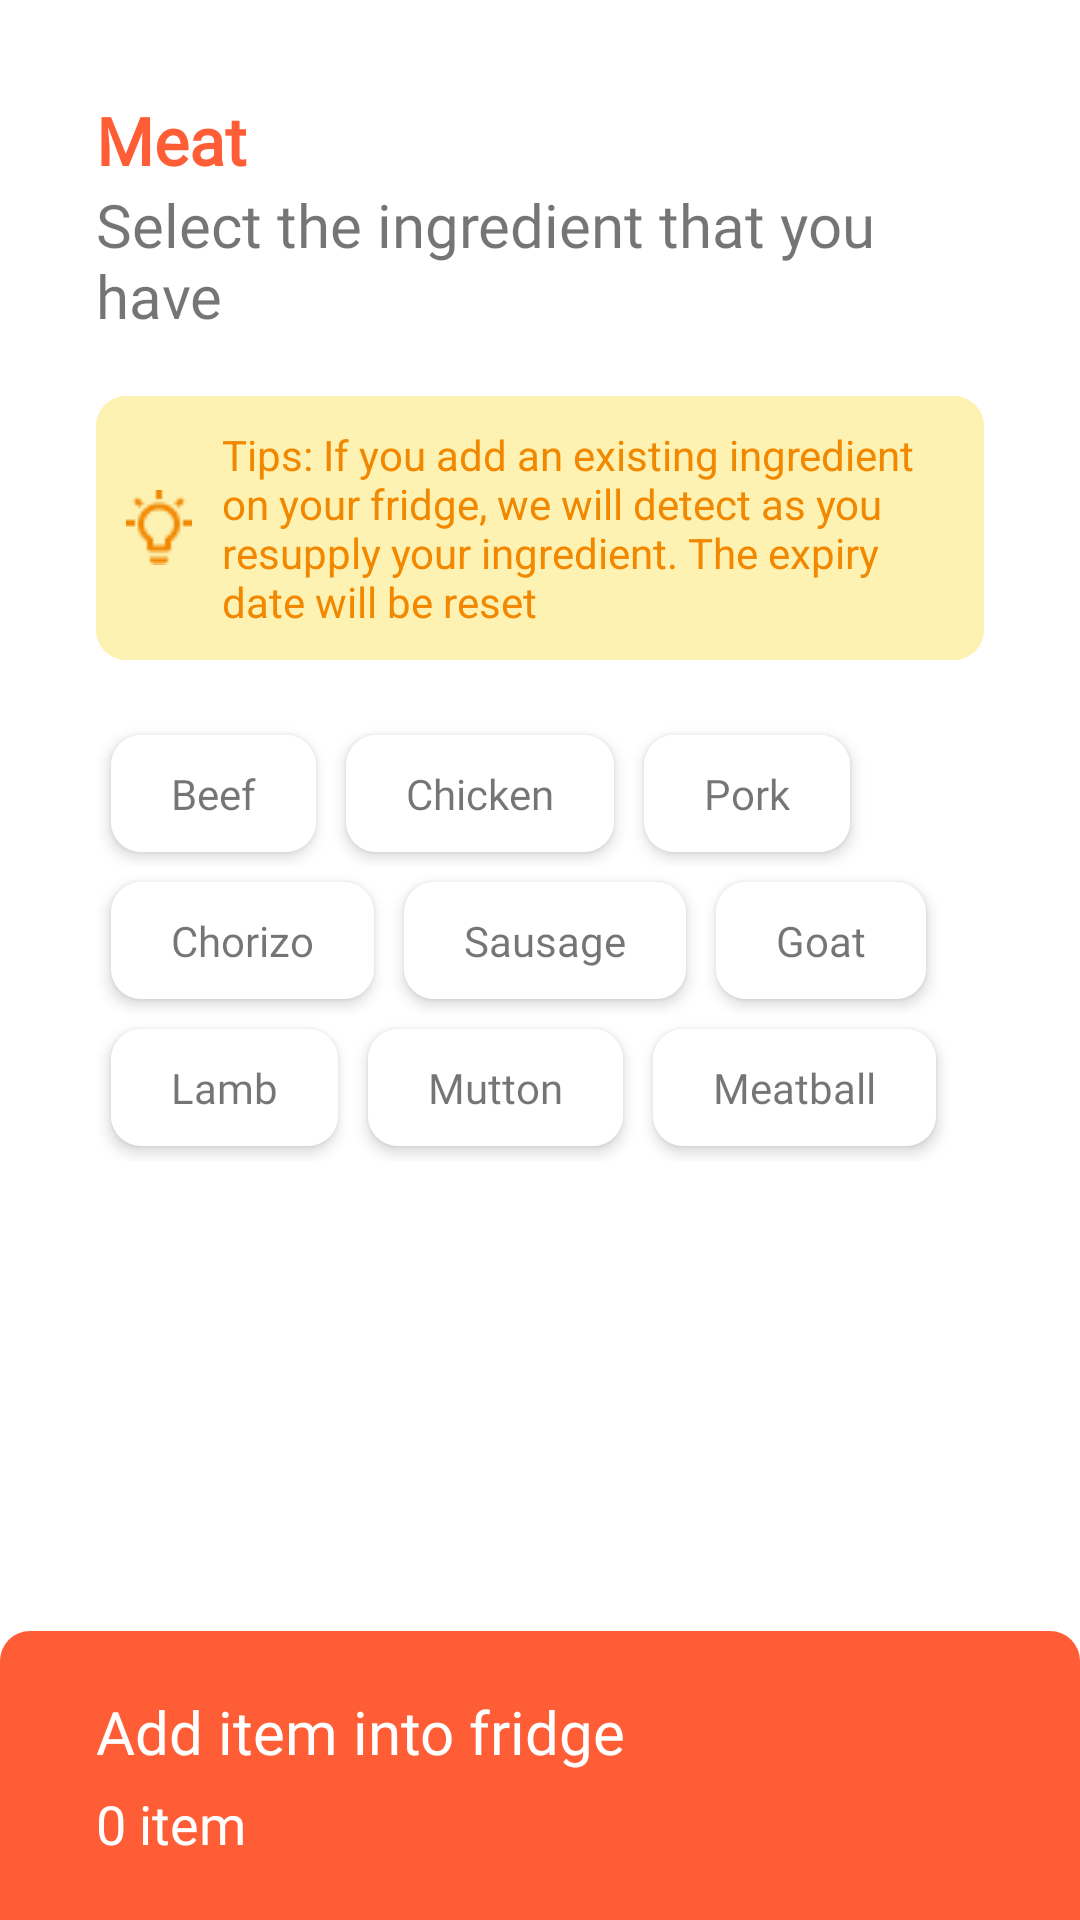

This screen was rendered from an Android layout file. Write that file and the resources it references.
<!-- AndroidManifest.xml: application theme Theme.Recipely -->
<!-- res/layout/activity_ingred_meat.xml -->
<?xml version="1.0" encoding="utf-8"?>
<LinearLayout xmlns:android="http://schemas.android.com/apk/res/android"
    xmlns:app="http://schemas.android.com/apk/res-auto"
    xmlns:tools="http://schemas.android.com/tools"
    android:layout_width="match_parent"
    android:layout_height="match_parent"
    tools:context=".ingred_meat"
    android:orientation="vertical"
    android:weightSum="3">

    <TextView
        android:layout_width="wrap_content"
        android:layout_height="wrap_content"
        android:text="@string/Meat"
        android:textSize="22sp"
        android:textStyle="bold"
        android:textColor="#FF5D36"
        android:fontFamily="@font/roboto"
        android:layout_marginStart="32dp"
        android:layout_marginEnd="32dp"
        android:layout_marginTop="32dp"
        android:layout_weight="0"/>

    <TextView
        android:layout_width="wrap_content"
        android:layout_height="wrap_content"
        android:text="@string/VegetableTxt"
        android:textSize="20sp"
        android:fontFamily="@font/roboto"
        android:layout_marginStart="32dp"
        android:layout_marginEnd="32dp"
        android:layout_weight="0"/>
    <LinearLayout
        android:layout_width="match_parent"
        android:layout_height="wrap_content"
        android:layout_marginTop="20dp"
        android:layout_marginStart="32dp"
        android:layout_marginEnd="32dp"
        android:background="@drawable/hintbg"
        android:orientation="horizontal"
        android:padding="10dp">

        <ImageView
            android:layout_width="wrap_content"
            android:layout_height="wrap_content"
            android:src="@drawable/bulb"
            android:layout_marginEnd="10dp"
            android:layout_gravity="center"/>

        <TextView
            android:layout_width="wrap_content"
            android:layout_height="wrap_content"
            android:text="@string/hint"
            android:textSize="14sp"
            android:textColor="#F18800"
            android:textAlignment="viewStart"/>
    </LinearLayout>
    <ScrollView
        android:layout_width="match_parent"
        android:layout_height="100dp"
        android:layout_marginTop="20dp"
        android:layout_marginStart="32dp"
        android:layout_marginEnd="32dp"
        android:layout_weight="3">

        <LinearLayout
            android:layout_width="match_parent"
            android:layout_height="wrap_content"
            android:orientation="vertical">

            <LinearLayout
                android:layout_width="match_parent"
                android:layout_height="wrap_content"
                android:layout_gravity="center"
                android:orientation="horizontal">

                <TextView
                    android:id="@+id/meatItemBeef"
                    android:background="@drawable/ingredient_itembg"
                    android:elevation="3dp"
                    android:layout_width="wrap_content"
                    android:layout_height="wrap_content"
                    android:text="@string/beef"
                    android:layout_margin="5dp"
                    android:textSize="14sp"
                    android:fontFamily="@font/roboto"/>

                <TextView
                    android:id="@+id/meatItemChicken"
                    android:background="@drawable/ingredient_itembg"
                    android:elevation="3dp"
                    android:layout_width="wrap_content"
                    android:layout_height="wrap_content"
                    android:text="@string/chicken"
                    android:layout_margin="5dp"
                    android:textSize="14sp"
                    android:fontFamily="@font/roboto"/>

                <TextView
                    android:id="@+id/meatItempork"
                    android:background="@drawable/ingredient_itembg"
                    android:elevation="3dp"
                    android:layout_width="wrap_content"
                    android:layout_height="wrap_content"
                    android:text="@string/pork"
                    android:layout_margin="5dp"
                    android:textSize="14sp"
                    android:fontFamily="@font/roboto"/>
            </LinearLayout>
            <LinearLayout
                android:layout_width="match_parent"
                android:layout_height="wrap_content"
                android:layout_gravity="center"
                android:orientation="horizontal">

                <TextView
                    android:id="@+id/meatItemChorizo"
                    android:background="@drawable/ingredient_itembg"
                    android:elevation="3dp"
                    android:layout_width="wrap_content"
                    android:layout_height="wrap_content"
                    android:text="@string/chorizo"
                    android:layout_margin="5dp"
                    android:textSize="14sp"
                    android:fontFamily="@font/roboto"/>

                <TextView
                    android:id="@+id/meatItemSausage"
                    android:background="@drawable/ingredient_itembg"
                    android:elevation="3dp"
                    android:layout_width="wrap_content"
                    android:layout_height="wrap_content"
                    android:text="@string/sausage"
                    android:layout_margin="5dp"
                    android:textSize="14sp"
                    android:fontFamily="@font/roboto"/>

                <TextView
                    android:id="@+id/meatItemGoat"
                    android:background="@drawable/ingredient_itembg"
                    android:elevation="3dp"
                    android:layout_width="wrap_content"
                    android:layout_height="wrap_content"
                    android:text="@string/goat"
                    android:layout_margin="5dp"
                    android:textSize="14sp"
                    android:fontFamily="@font/roboto"/>


            </LinearLayout>
            <LinearLayout
                android:layout_width="match_parent"
                android:layout_height="wrap_content"
                android:layout_gravity="center"
                android:orientation="horizontal">

                <TextView
                    android:id="@+id/meatItemLamb"
                    android:background="@drawable/ingredient_itembg"
                    android:elevation="3dp"
                    android:layout_width="wrap_content"
                    android:layout_height="wrap_content"
                    android:text="@string/lamb"
                    android:layout_margin="5dp"
                    android:textSize="14sp"
                    android:fontFamily="@font/roboto"/>


                <TextView
                    android:id="@+id/meatItemMutton"
                    android:background="@drawable/ingredient_itembg"
                    android:elevation="3dp"
                    android:layout_width="wrap_content"
                    android:layout_height="wrap_content"
                    android:text="@string/mutton"
                    android:layout_margin="5dp"
                    android:textSize="14sp"
                    android:fontFamily="@font/roboto"/>

                <TextView
                    android:id="@+id/meatItemMeatball"
                    android:background="@drawable/ingredient_itembg"
                    android:elevation="3dp"
                    android:layout_width="wrap_content"
                    android:layout_height="wrap_content"
                    android:text="@string/meatball"
                    android:layout_margin="5dp"
                    android:textSize="14sp"
                    android:fontFamily="@font/roboto"/>

            </LinearLayout>
            <LinearLayout
                android:layout_width="match_parent"
                android:layout_height="wrap_content"
                android:layout_gravity="center"
                android:orientation="horizontal"/>


        </LinearLayout>
    </ScrollView>

    <LinearLayout

        android:layout_width="match_parent"
        android:layout_height="wrap_content"
        android:orientation="horizontal"
        android:paddingEnd="32dp"
        android:paddingStart="32dp"
        android:paddingTop="20dp"
        android:paddingBottom="20dp"
        android:weightSum="3"
        android:background="@drawable/additembg">

        <LinearLayout
            android:layout_width="0dp"
            android:layout_height="wrap_content"
            android:orientation="vertical"
            android:layout_weight="3">

            <TextView
                android:layout_width="wrap_content"
                android:layout_height="wrap_content"
                android:fontFamily="@font/roboto"
                android:textColor="#fff"
                android:textSize="20sp"
                android:text="@string/addItem"/>

            <TextView
                android:id="@+id/itemCount"
                android:layout_width="wrap_content"
                android:layout_height="wrap_content"
                android:fontFamily="@font/roboto"
                android:textColor="#fff"
                android:textSize="18sp"
                android:text="@string/item"
                android:layout_marginTop="5dp"/>
        </LinearLayout>

        <LinearLayout
            android:layout_width="wrap_content"
            android:layout_height="match_parent"
            android:orientation="vertical"
            android:gravity="center">

            <LinearLayout
                android:layout_width="wrap_content"
                android:layout_height="wrap_content"
                android:orientation="horizontal"
                android:clickable="true"
                android:id="@+id/addBtn"
                android:background="@drawable/googlebtnbg">

                <TextView
                    android:layout_width="wrap_content"
                    android:layout_height="wrap_content"
                    android:text="@string/add"
                    android:paddingStart="30dp"
                    android:paddingEnd="30dp"
                    android:paddingTop="5dp"
                    android:paddingBottom="5dp"
                    android:textColor="#FF5D36"/>

            </LinearLayout>
        </LinearLayout>
    </LinearLayout>
</LinearLayout>
<!-- resources referenced by this layout -->
<resources>
  <!-- drawable additembg (drawable) -->
  <?xml version="1.0" encoding="utf-8"?>
  <shape
      xmlns:android="http://schemas.android.com/apk/res/android"
      android:shape="rectangle">
      <solid
          android:color="#FF5D36">
      </solid>
  
      <corners
          android:topLeftRadius="10dp"
          android:topRightRadius="10dp"
          android:bottomRightRadius="0dp"
          android:bottomLeftRadius="0dp"/>
  </shape>
  <!-- drawable bulb: png bitmap (drawable, 633 bytes) -->
  <!-- drawable hintbg (drawable) -->
  <?xml version="1.0" encoding="utf-8"?>
  <shape
      xmlns:android="http://schemas.android.com/apk/res/android"
      android:shape="rectangle">
      <solid
          android:color="#fdf2b2">
      </solid>
  
      <corners
          android:bottomRightRadius="10dp"
          android:bottomLeftRadius="10dp"
          android:topLeftRadius="10dp"
          android:topRightRadius="10dp"/>
  </shape>
  <!-- drawable ingredient_itembg (drawable) -->
  <?xml version="1.0" encoding="utf-8"?>
  <shape
      xmlns:android="http://schemas.android.com/apk/res/android"
      android:shape="rectangle">
      <solid
          android:color="#fff">
      </solid>
  
      <padding
          android:left="20dp"
          android:top="10dp"
          android:right="20dp"
          android:bottom="10dp">
      </padding>
  
      <corners
          android:topLeftRadius="10dp"
          android:topRightRadius="10dp"
          android:bottomRightRadius="10dp"
          android:bottomLeftRadius="10dp"/>
  </shape>
  <string name="Meat">Meat</string>
  <string name="VegetableTxt">Select the ingredient that you have</string>
  <string name="add">Add</string>
  <string name="addItem">Add item into fridge</string>
  <string name="beef">Beef</string>
  <string name="chicken">Chicken</string>
  <string name="chorizo">Chorizo</string>
  <string name="goat">Goat</string>
  <string name="hint">Tips: If you add an existing ingredient on your fridge, we will detect as you resupply your ingredient. The expiry date will be reset</string>
  <string name="item">0 item</string>
  <string name="lamb">Lamb</string>
  <string name="meatball">Meatball</string>
  <string name="mutton">Mutton</string>
  <string name="pork">Pork</string>
  <string name="sausage">Sausage</string>
  <style name="Theme.Recipely" parent="Theme.MaterialComponents.DayNight.NoActionBar">
          
          <item name="colorPrimary">#FF5D36</item>
          <item name="colorPrimaryVariant">#FF5D36</item>
          <item name="colorOnPrimary">@color/white</item>
          
          <item name="colorSecondary">@color/teal_200</item>
          <item name="colorSecondaryVariant">@color/teal_700</item>
          <item name="colorOnSecondary">@color/black</item>
          
          <item name="android:statusBarColor" tools:targetApi="l">?attr/colorPrimaryVariant</item>
          
      </style>
  <color name="white">#FFFFFFFF</color>
  <color name="teal_200">#FF03DAC5</color>
  <color name="teal_700">#FF018786</color>
  <color name="black">#FF000000</color>
</resources>
